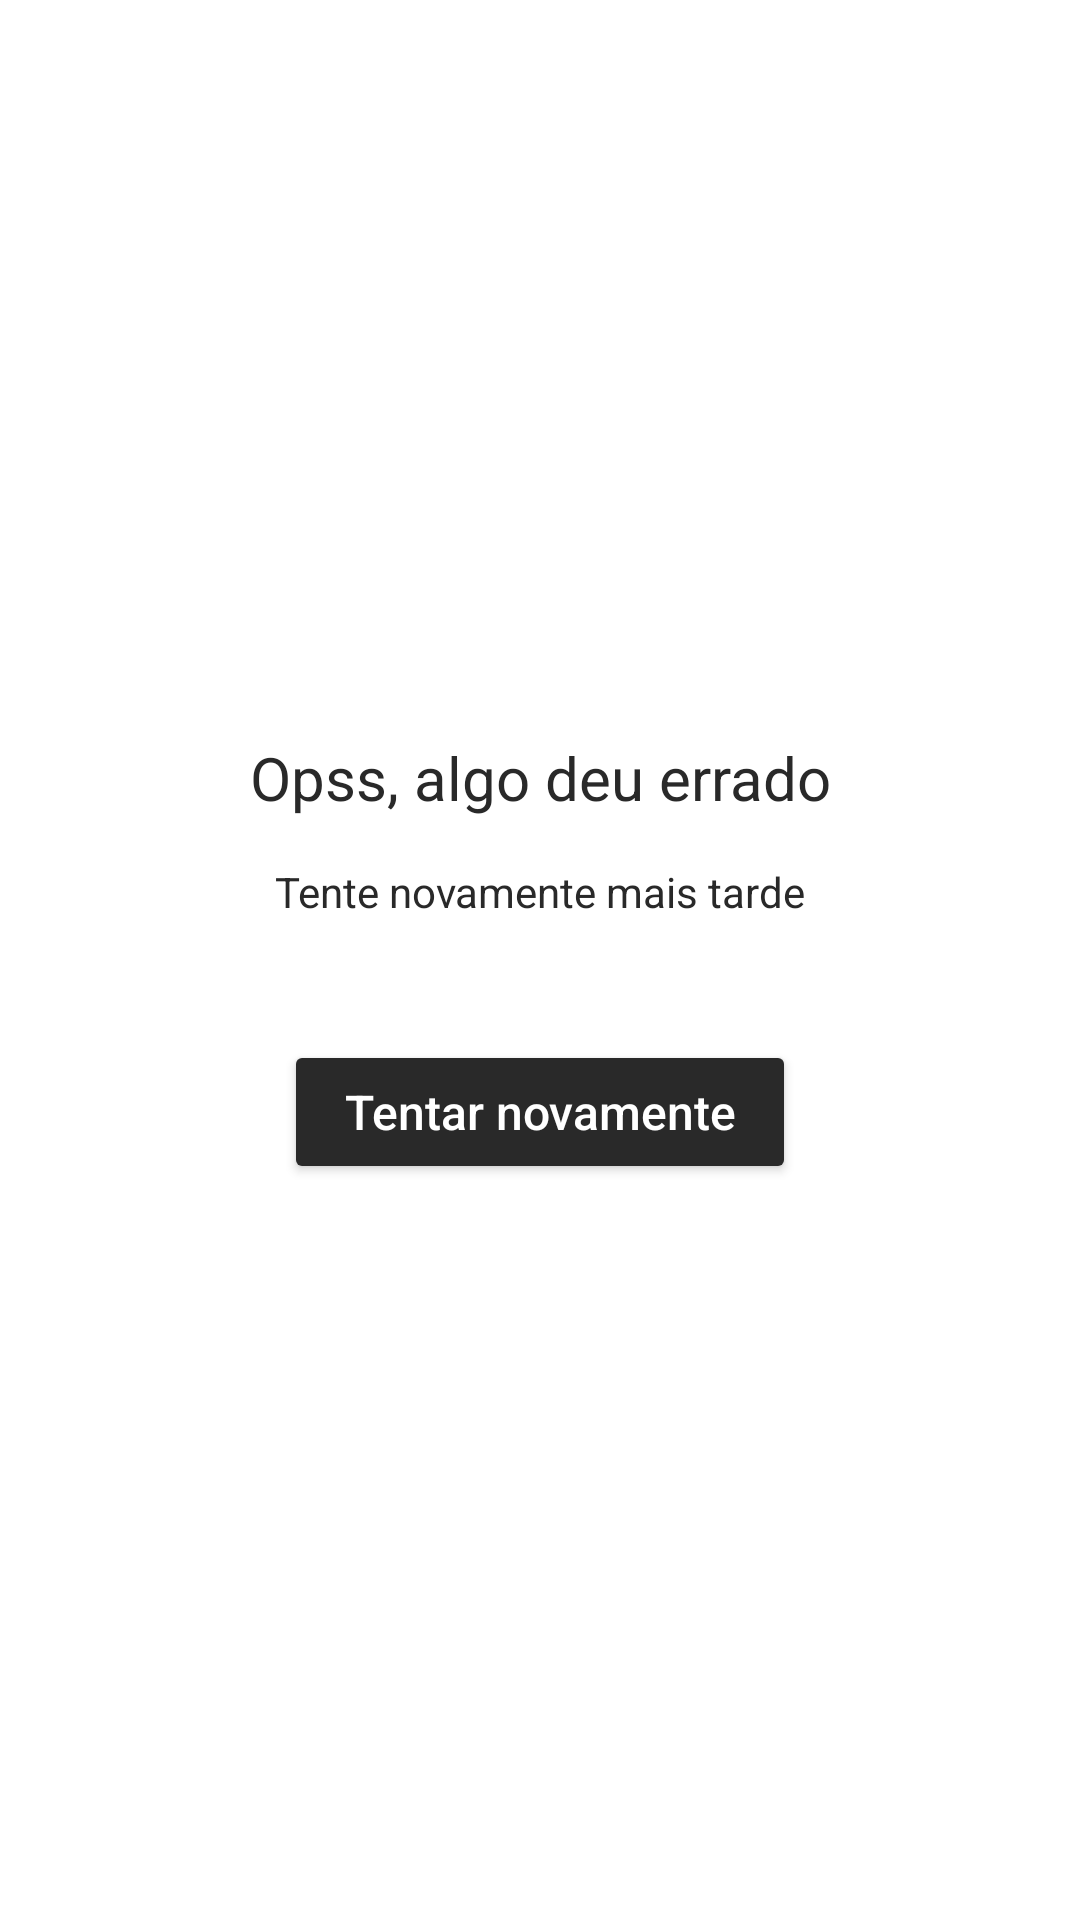

Reconstruct the res/layout file that produces this screen, plus the resources it refers to.
<!-- AndroidManifest.xml: application theme Theme.Pokedexandroid -->
<!-- res/layout/view_error.xml -->
<?xml version="1.0" encoding="utf-8"?>
<androidx.constraintlayout.widget.ConstraintLayout xmlns:android="http://schemas.android.com/apk/res/android"
    xmlns:app="http://schemas.android.com/apk/res-auto"
    android:layout_width="match_parent"
    android:layout_height="match_parent">

    <androidx.appcompat.widget.AppCompatTextView
        android:id="@+id/tv_error_message_title"
        android:layout_width="wrap_content"
        android:layout_height="wrap_content"
        android:layout_marginBottom="10dp"
        android:text="@string/txt_error_message_title"
        android:textColor="@color/dark_gray"
        android:textSize="20sp"
        app:layout_constraintBottom_toTopOf="@id/tv_error_message_subtitle"
        app:layout_constraintEnd_toEndOf="parent"
        app:layout_constraintStart_toStartOf="parent"
        app:layout_constraintTop_toTopOf="parent"
        app:layout_constraintVertical_chainStyle="packed" />

    <androidx.appcompat.widget.AppCompatTextView
        android:id="@+id/tv_error_message_subtitle"
        android:layout_width="wrap_content"
        android:layout_height="wrap_content"
        android:layout_marginTop="5dp"
        android:text="@string/txt_error_message_subtitle"
        android:textColor="@color/dark_gray"
        android:textSize="14sp"
        app:layout_constraintBottom_toTopOf="@id/button_error"
        app:layout_constraintEnd_toEndOf="parent"
        app:layout_constraintStart_toStartOf="parent"
        app:layout_constraintTop_toBottomOf="@+id/tv_error_message_title" />

    <androidx.appcompat.widget.AppCompatButton
        android:id="@+id/button_error"
        android:layout_width="wrap_content"
        android:layout_height="wrap_content"
        android:layout_marginTop="40dp"
        android:backgroundTint="@color/dark_gray"
        android:paddingHorizontal="20dp"
        android:paddingVertical="10dp"
        android:text="@string/txt_try_again"
        android:textAllCaps="false"
        android:textColor="@color/white"
        android:textSize="16sp"
        app:layout_constraintBottom_toBottomOf="parent"
        app:layout_constraintEnd_toEndOf="parent"
        app:layout_constraintStart_toStartOf="parent"
        app:layout_constraintTop_toBottomOf="@id/tv_error_message_subtitle" />


</androidx.constraintlayout.widget.ConstraintLayout>
<!-- resources referenced by this layout -->
<resources>
  <color name="dark_gray">#292929</color>
  <color name="white">#FFFFFFFF</color>
  <string name="txt_error_message_subtitle">Tente novamente mais tarde</string>
  <string name="txt_error_message_title">Opss, algo deu errado</string>
  <string name="txt_try_again">Tentar novamente</string>
  <style name="Theme.Pokedexandroid" parent="Theme.MaterialComponents.DayNight.DarkActionBar">
          
          <item name="colorPrimary">@color/pokedex</item>
          <item name="colorPrimaryVariant">@color/pokedex</item>
          <item name="colorOnPrimary">@color/pokedex</item>
          
          <item name="colorSecondary">@color/light_gray</item>
          <item name="colorSecondaryVariant">@color/light_gray</item>
          <item name="colorOnSecondary">@color/pokedex</item>
          
          <item name="android:statusBarColor">?attr/colorPrimaryVariant</item>
          
          <item name="android:forceDarkAllowed" tools:targetApi="q">false</item>
      </style>
  <color name="pokedex">#FF4A4A</color>
  <color name="light_gray">#F7F7F7</color>
</resources>
